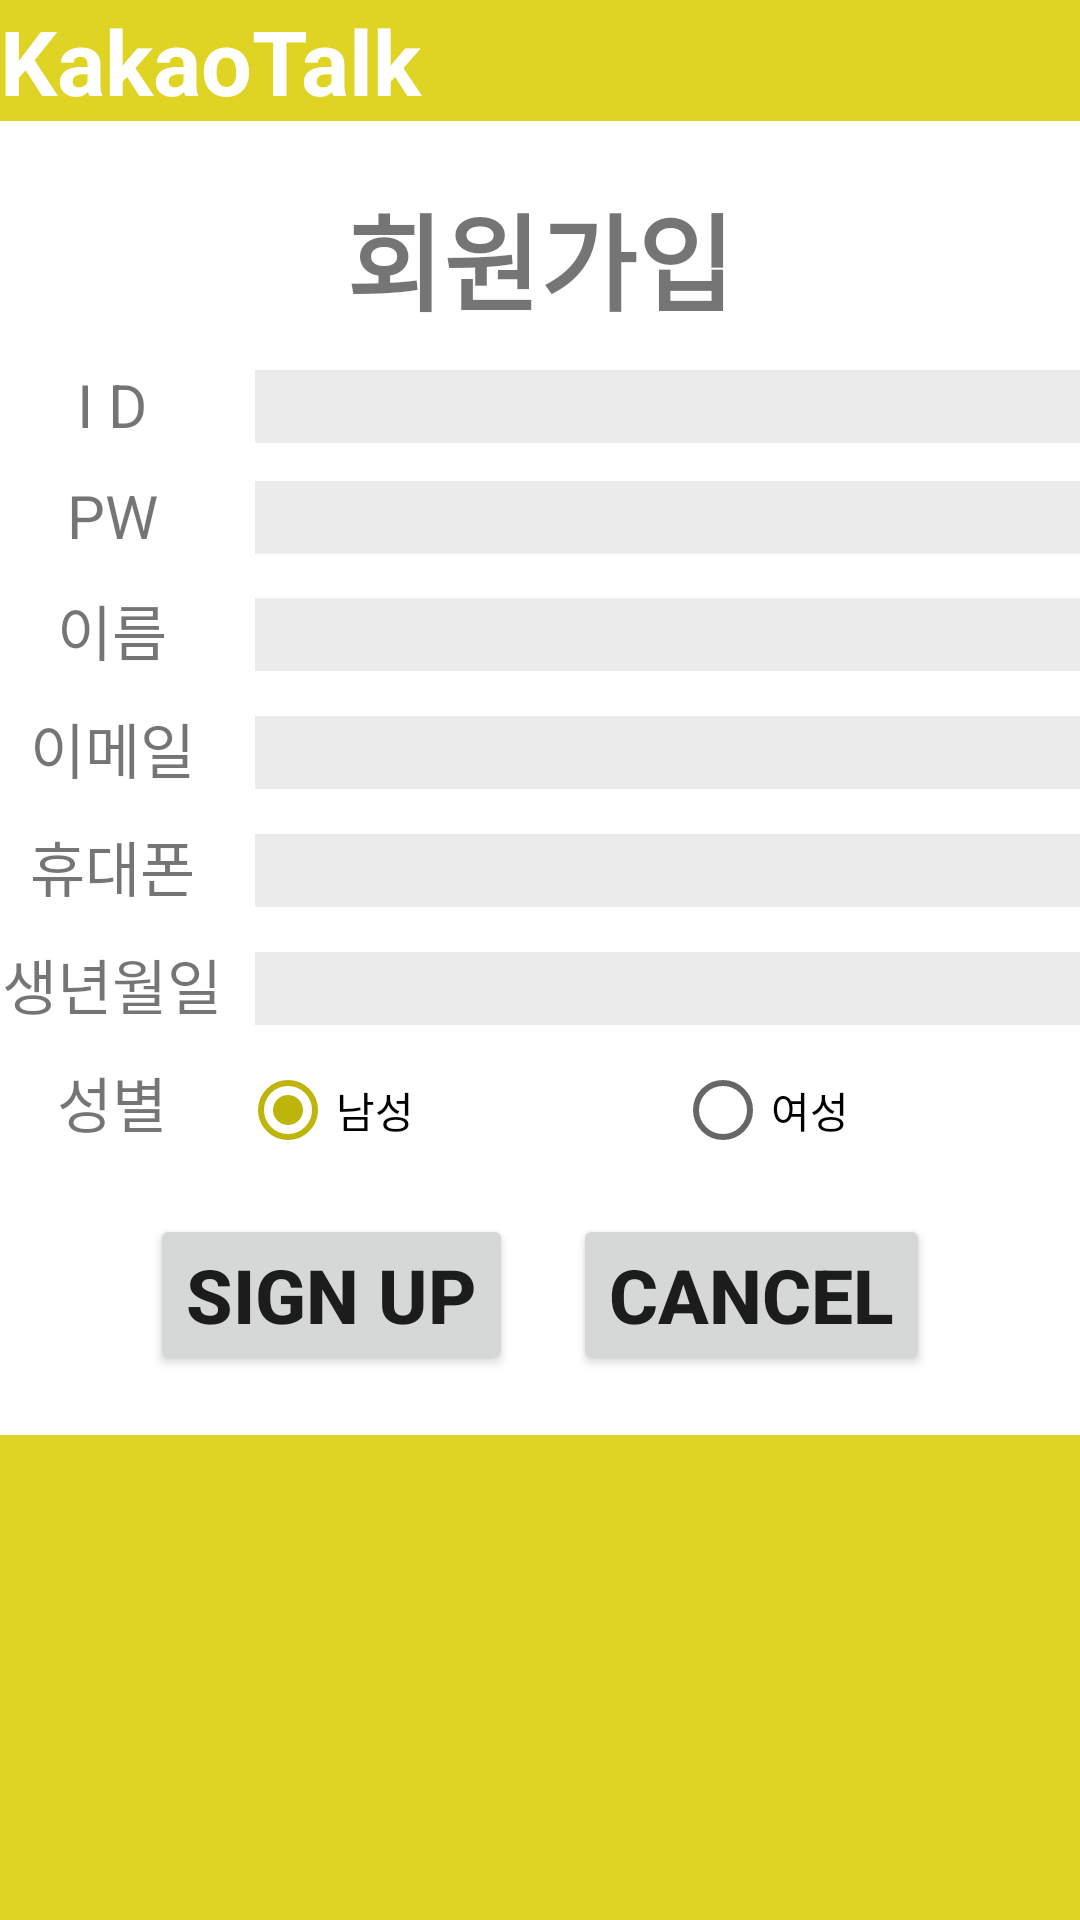

Reconstruct the res/layout file that produces this screen, plus the resources it refers to.
<!-- AndroidManifest.xml: application theme AppTheme -->
<!-- res/layout/join.xml -->
<?xml version="1.0" encoding="utf-8"?>
<LinearLayout
    android:layout_width="match_parent"
    android:layout_height="match_parent"
    android:orientation="vertical"
    xmlns:android="http://schemas.android.com/apk/res/android">

    <TextView
        android:layout_width="match_parent"
        android:layout_height="wrap_content"
        android:text="KakaoTalk"
        android:textSize="30dp"
        android:textColor="#FFFF"
        android:textStyle="bold"
        />

    <LinearLayout
        android:layout_width="match_parent"
        android:layout_height="wrap_content"
        android:background="#FFFF"
        android:orientation="vertical">

        <TextView
            android:layout_width="match_parent"
            android:layout_height="wrap_content"
            android:layout_marginTop="20dp"
            android:text="회원가입"
            android:textAlignment="center"
            android:textSize="35dp"
            android:textStyle="bold" />

        <LinearLayout
            android:layout_width="wrap_content"
            android:layout_height="wrap_content"
            android:layout_gravity="center"
            android:layout_marginTop="10dp"
            android:orientation="horizontal">

            <TextView
                android:layout_width="75dp"
                android:layout_height="wrap_content"
                android:text="I D"
                android:textAlignment="center"
                android:textSize="20dp" />

            <EditText
                android:id="@+id/id_input"
                android:layout_width="280dp"
                android:layout_marginLeft="10dp"
                android:layout_height="wrap_content"
                android:background="#ecebeb" />
        </LinearLayout>

        <LinearLayout
            android:layout_width="wrap_content"
            android:layout_height="wrap_content"
            android:layout_gravity="center"
            android:layout_marginTop="10dp"
            android:orientation="horizontal">

            <TextView
                android:layout_width="75dp"
                android:layout_height="wrap_content"
                android:text="PW"
                android:textAlignment="center"
                android:textSize="20dp" />

            <EditText
                android:id="@+id/pw_input"
                android:layout_width="280dp"
                android:layout_marginLeft="10dp"
                android:layout_height="wrap_content"
                android:background="#ecebeb" />
        </LinearLayout>

        <LinearLayout
            android:layout_width="wrap_content"
            android:layout_height="wrap_content"
            android:layout_gravity="center"
            android:layout_marginTop="10dp"
            android:orientation="horizontal">

            <TextView
                android:layout_width="75dp"
                android:layout_height="wrap_content"
                android:text="이름"
                android:textAlignment="center"
                android:textSize="20dp" />

            <EditText
                android:id="@+id/name_input"
                android:layout_width="280dp"
                android:layout_marginLeft="10dp"
                android:layout_height="wrap_content"
                android:background="#ecebeb" />
        </LinearLayout>


        <LinearLayout
            android:layout_width="wrap_content"
            android:layout_height="wrap_content"
            android:layout_gravity="center"
            android:layout_marginTop="10dp"
            android:orientation="horizontal">

            <TextView
                android:layout_width="75dp"
                android:layout_height="wrap_content"
                android:text="이메일"
                android:textAlignment="center"
                android:textSize="20dp" />

            <EditText
                android:id="@+id/email_input"
                android:layout_width="280dp"
                android:layout_marginLeft="10dp"
                android:layout_height="wrap_content"
                android:background="#ecebeb" />
        </LinearLayout>

        <LinearLayout
            android:layout_width="wrap_content"
            android:layout_height="wrap_content"
            android:layout_gravity="center"
            android:layout_marginTop="10dp"
            android:orientation="horizontal">

            <TextView
                android:layout_width="75dp"
                android:layout_height="wrap_content"
                android:text="휴대폰"
                android:textAlignment="center"
                android:textSize="20dp" />

            <EditText
                android:id="@+id/phone_input"
                android:layout_width="280dp"
                android:layout_marginLeft="10dp"
                android:layout_height="wrap_content"
                android:background="#ecebeb" />
        </LinearLayout>

        <LinearLayout
            android:layout_width="wrap_content"
            android:layout_height="wrap_content"
            android:layout_gravity="center"
            android:layout_marginTop="10dp"
            android:orientation="horizontal">

            <TextView
                android:layout_width="75dp"
                android:layout_height="wrap_content"
                android:text="생년월일"
                android:textAlignment="center"
                android:textSize="20dp" />

            <EditText
                android:id="@+id/dob_input"
                android:layout_width="280dp"
                android:layout_marginLeft="10dp"
                android:layout_height="wrap_content"
                android:background="#ecebeb" />
        </LinearLayout>

        <LinearLayout
            android:layout_width="wrap_content"
            android:layout_height="wrap_content"
            android:layout_gravity="center"
            android:layout_marginTop="10dp"
            android:orientation="horizontal">

            <TextView
                android:layout_width="75dp"
                android:layout_height="wrap_content"
                android:text="성별"
                android:textAlignment="center"
                android:textSize="20dp" />

            <RadioButton
                android:layout_width="140dp"
                android:layout_height="wrap_content"
                android:checked="true"
                android:text="남성"
                android:layout_marginLeft="5dp"
                />

            <RadioButton
                android:layout_width="140dp"
                android:layout_height="wrap_content"
                android:checked="false"
                android:text="여성"
                android:layout_marginLeft="5dp"
                />
        </LinearLayout>

        <LinearLayout
            android:layout_width="wrap_content"
            android:layout_height="wrap_content"
            android:layout_gravity="center"
            android:layout_marginBottom="20dp"
            android:layout_marginTop="20dp"
            android:orientation="horizontal">

            <Button
                android:id="@+id/signup"
                android:layout_width="wrap_content"
                android:layout_height="wrap_content"
                android:text="SIGN UP"
                android:textSize="25dp"
                android:textStyle="bold" />

            <Button
                android:id="@+id/cancel"
                android:layout_width="wrap_content"
                android:layout_height="wrap_content"
                android:layout_marginLeft="20dp"
                android:text="CANCEL"
                android:textSize="25dp"
                android:textStyle="bold" />
        </LinearLayout>

    </LinearLayout>


</LinearLayout>
<!-- resources referenced by this layout -->
<resources>
  <style name="AppTheme" parent="Theme.AppCompat.Light.NoActionBar">
          
          <item name="colorPrimary">@color/colorPrimary</item>
          <item name="colorPrimaryDark">@color/colorPrimaryDark</item>
          <item name="colorAccent">@color/colorAccent</item>
          <item name="android:colorBackground">@color/colorBackground</item>
      </style>
  <color name="colorPrimary">#0df9dd</color>
  <color name="colorPrimaryDark">#3e2f34</color>
  <color name="colorAccent">#beb50b</color>
  <color name="colorBackground">#dfd324</color>
</resources>
